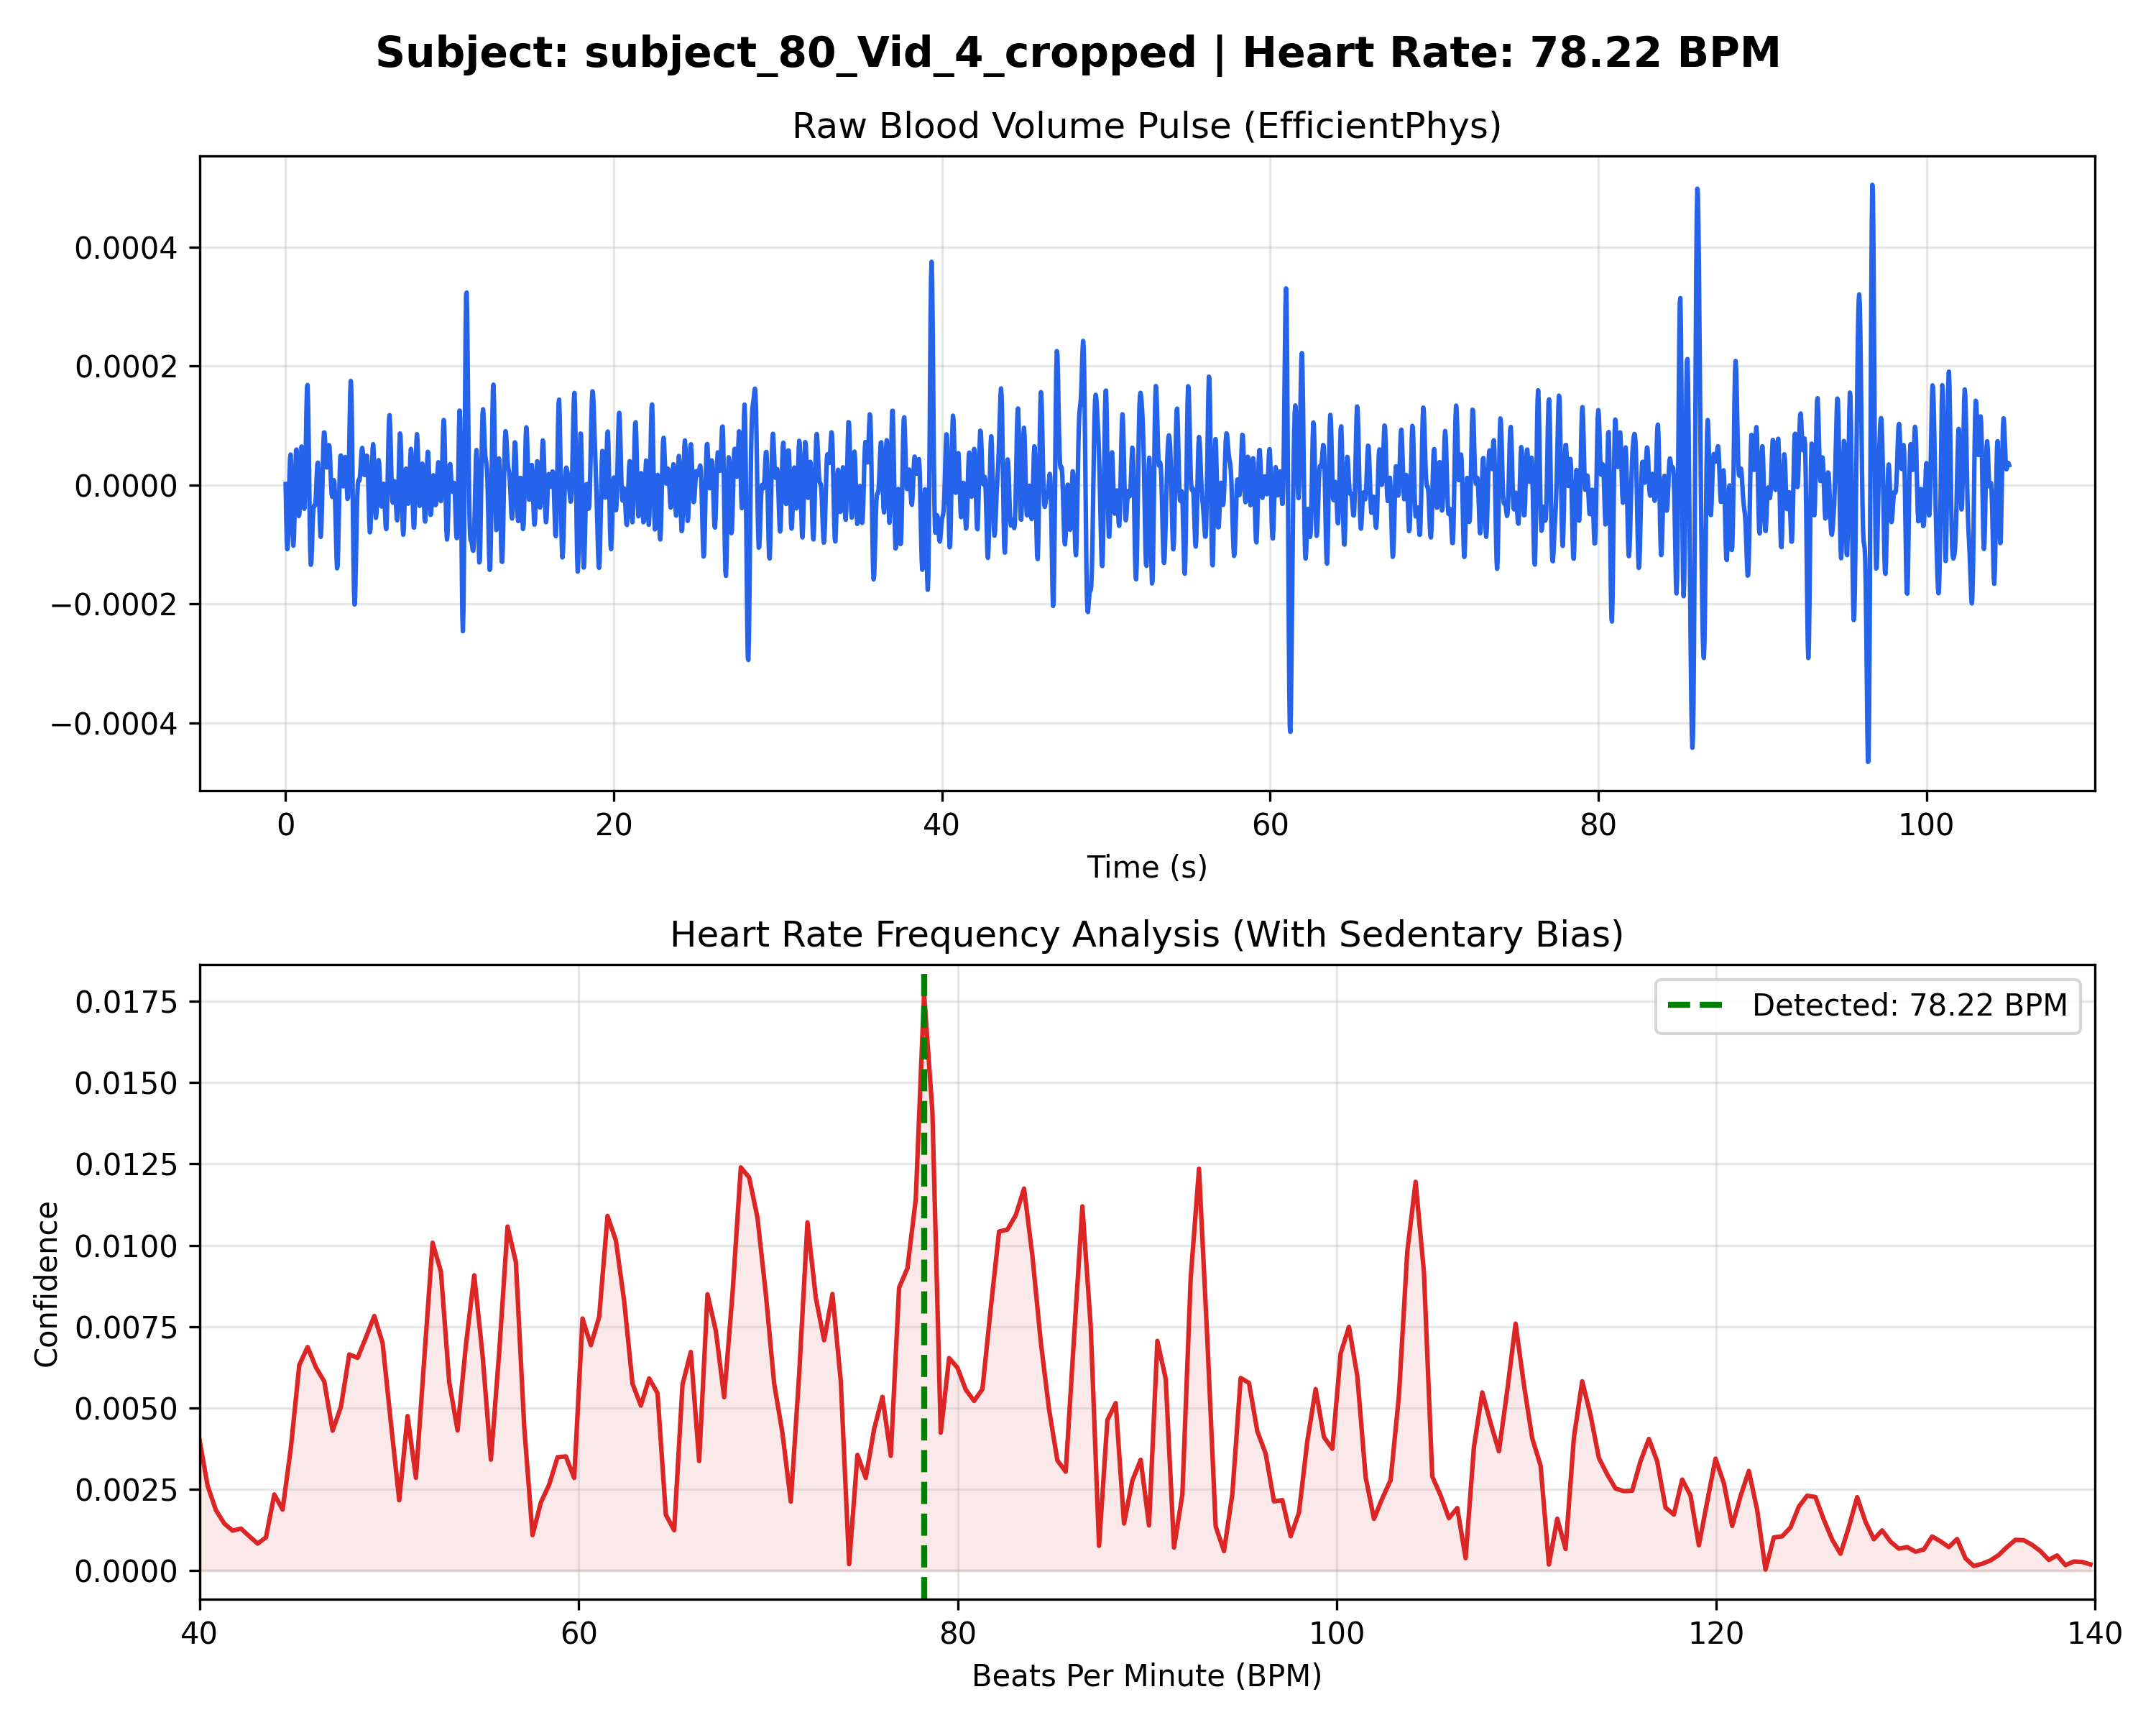

Data behind this chart, as committed beside it:
Time_Sec, Amplitude
0.000000, 0.000001
0.03333, -0.000051
0.06667, -0.000091
0.1, -0.000108
0.1333, -0.000100
0.1667, -0.000071
0.2, -0.000028
0.2333, 0.000014
0.2667, 0.000044
0.3, 0.000051
0.3333, 0.000033
0.3667, -0.000005
0.4, -0.000050
0.4333, -0.000087
0.4667, -0.000102
0.5, -0.000092
0.5333, -0.000058
0.5667, -0.000012
0.6, 0.000031
0.6333, 0.000058
0.6667, 0.000059
0.7, 0.000037
0.7333, 0.000001
0.7667, -0.000033
0.8, -0.000053
0.8333, -0.000049
0.8667, -0.000025
0.9, 0.000011
0.9333, 0.000045
0.9667, 0.000064
1, 0.000061
1.033, 0.000036
1.067, 0.000002
1.1, -0.000029
1.133, -0.000040
1.167, -0.000026
1.2, 0.000014
1.233, 0.000070
1.267, 0.000126
1.3, 0.000162
1.333, 0.000168
1.367, 0.000138
1.4, 0.000080
1.433, 0.000008
1.467, -0.000061
1.5, -0.000111
1.533, -0.000134
1.567, -0.000130
1.6, -0.000106
1.633, -0.000076
1.667, -0.000051
1.7, -0.000038
1.733, -0.000035
1.767, -0.000036
1.8, -0.000034
1.833, -0.000023
1.867, -0.000004
1.9, 0.000018
1.933, 0.000035
1.967, 0.000037
... 3,092 more rows
